2-way image classification set "attack_train_specs_split" from GitHub (isxrh/Covid19); label vocabulary: negative, positive.

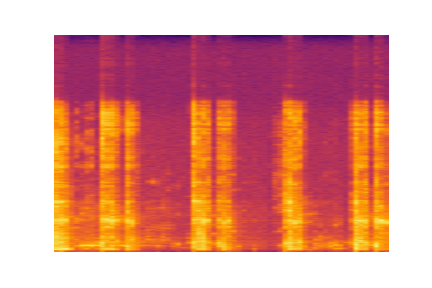
Label: negative

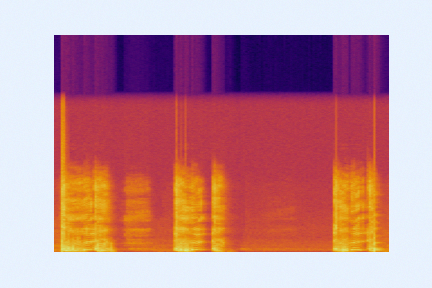
Label: positive

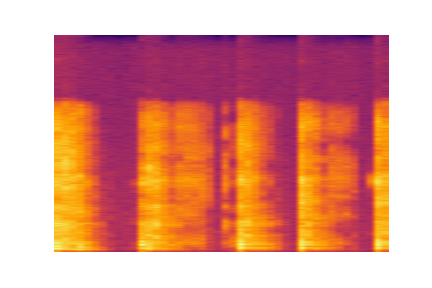
Label: negative

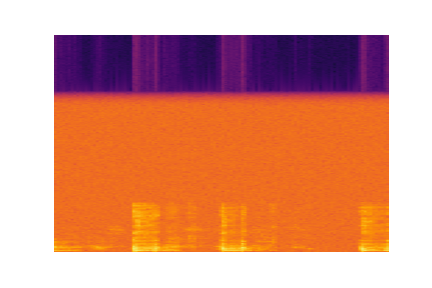
Label: positive

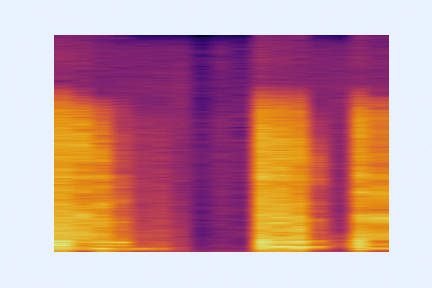
Label: negative

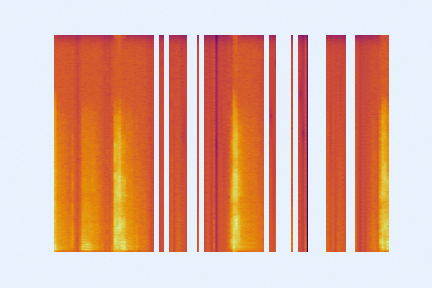
Label: positive
